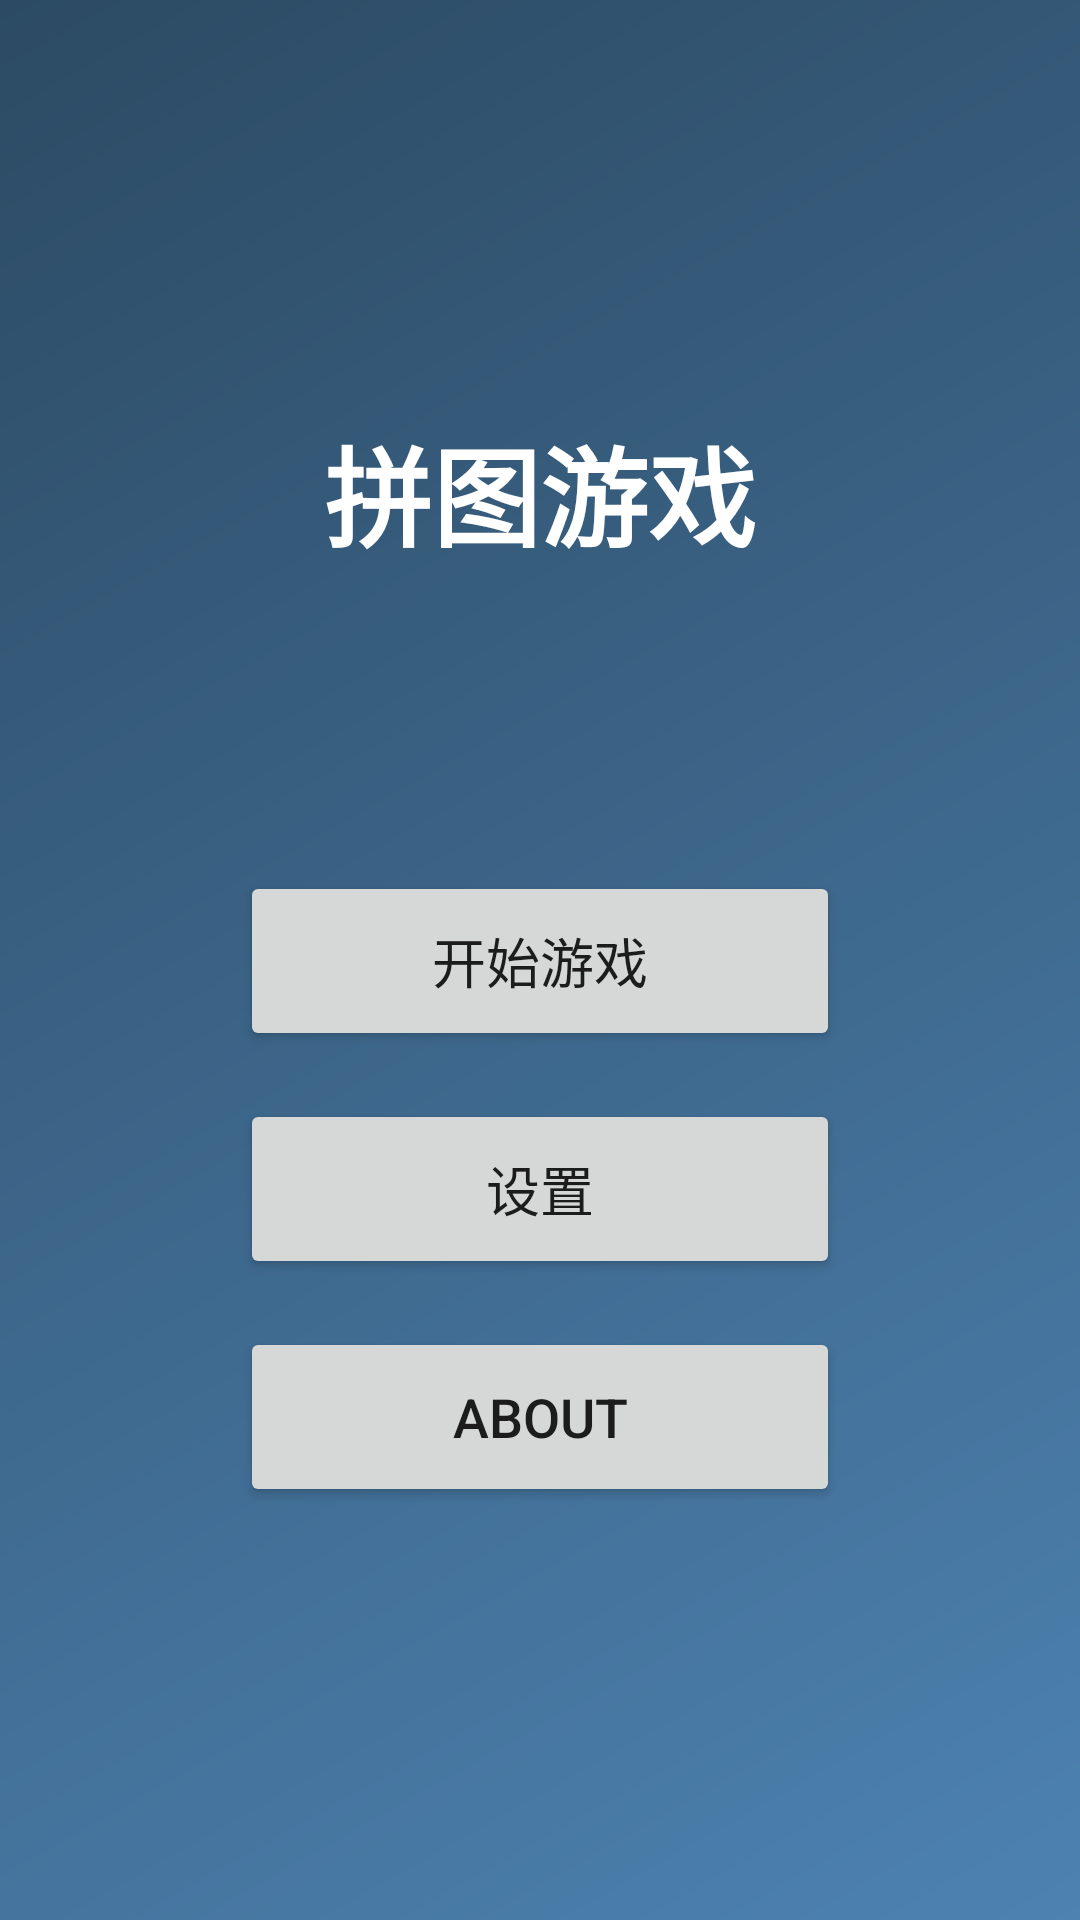

Android layout source for this screen:
<!-- AndroidManifest.xml: application theme Theme.PuzzleDemo001 -->
<!-- res/layout/activity_game_prepare.xml -->
<?xml version="1.0" encoding="utf-8"?>
<FrameLayout xmlns:android="http://schemas.android.com/apk/res/android"
    xmlns:app="http://schemas.android.com/apk/res-auto"
    android:layout_width="match_parent"
    android:layout_height="match_parent"
    android:background="@drawable/game_background">

    
    <View
        android:layout_width="match_parent"
        android:layout_height="match_parent"
        android:background="@drawable/gradient_background" />

    <LinearLayout
        android:layout_width="match_parent"
        android:layout_height="match_parent"
        android:orientation="vertical"
        android:gravity="center"
        android:padding="32dp">

        <TextView
            android:layout_width="wrap_content"
            android:layout_height="wrap_content"
            android:text="拼图游戏"
            android:textColor="@android:color/white"
            android:textSize="36sp"
            android:textStyle="bold"
            android:layout_marginBottom="100dp" />

        <Button
            android:id="@+id/startButton"
            android:layout_width="200dp"
            android:layout_height="60dp"
            android:text="开始游戏"
            android:textSize="18sp"
            android:layout_marginBottom="16dp" />

        <Button
            android:id="@+id/settingsButton"
            android:layout_width="200dp"
            android:layout_height="60dp"
            android:text="设置"
            android:textSize="18sp"
            android:layout_marginBottom="16dp" />

        <Button
            android:id="@+id/aboutButton"
            android:layout_width="200dp"
            android:layout_height="60dp"
            android:text="About"
            android:textSize="18sp" />

    </LinearLayout>

</FrameLayout>
<!-- resources referenced by this layout -->
<resources>
  <!-- drawable game_background (drawable) -->
  <?xml version="1.0" encoding="utf-8"?>
  <shape xmlns:android="http://schemas.android.com/apk/res/android"
      android:shape="rectangle">
      <gradient
          android:type="linear"
          android:angle="135"
          android:startColor="#4D82B1"
          android:endColor="#2C4A63" />
  </shape>
  <style name="Theme.PuzzleDemo001" parent="Theme.MaterialComponents.DayNight.DarkActionBar">
          
          <item name="colorPrimary">@color/purple_500</item>
          <item name="colorPrimaryVariant">@color/purple_700</item>
          <item name="colorOnPrimary">@color/white</item>
          
          <item name="colorSecondary">@color/teal_200</item>
          <item name="colorSecondaryVariant">@color/teal_700</item>
          <item name="colorOnSecondary">@color/black</item>
          
          <item name="android:statusBarColor">?attr/colorPrimaryVariant</item>
          
      </style>
  <!-- not gathered from this repository: default colours our renderer supplied (Android Studio template values) -->
  <color name="purple_500">#FF6200EE</color>
  <color name="purple_700">#FF3700B3</color>
  <color name="teal_200">#FF03DAC5</color>
  <color name="teal_700">#FF018786</color>
  <color name="black">#FF000000</color>
  <color name="white">#FFFFFFFF</color>
</resources>
